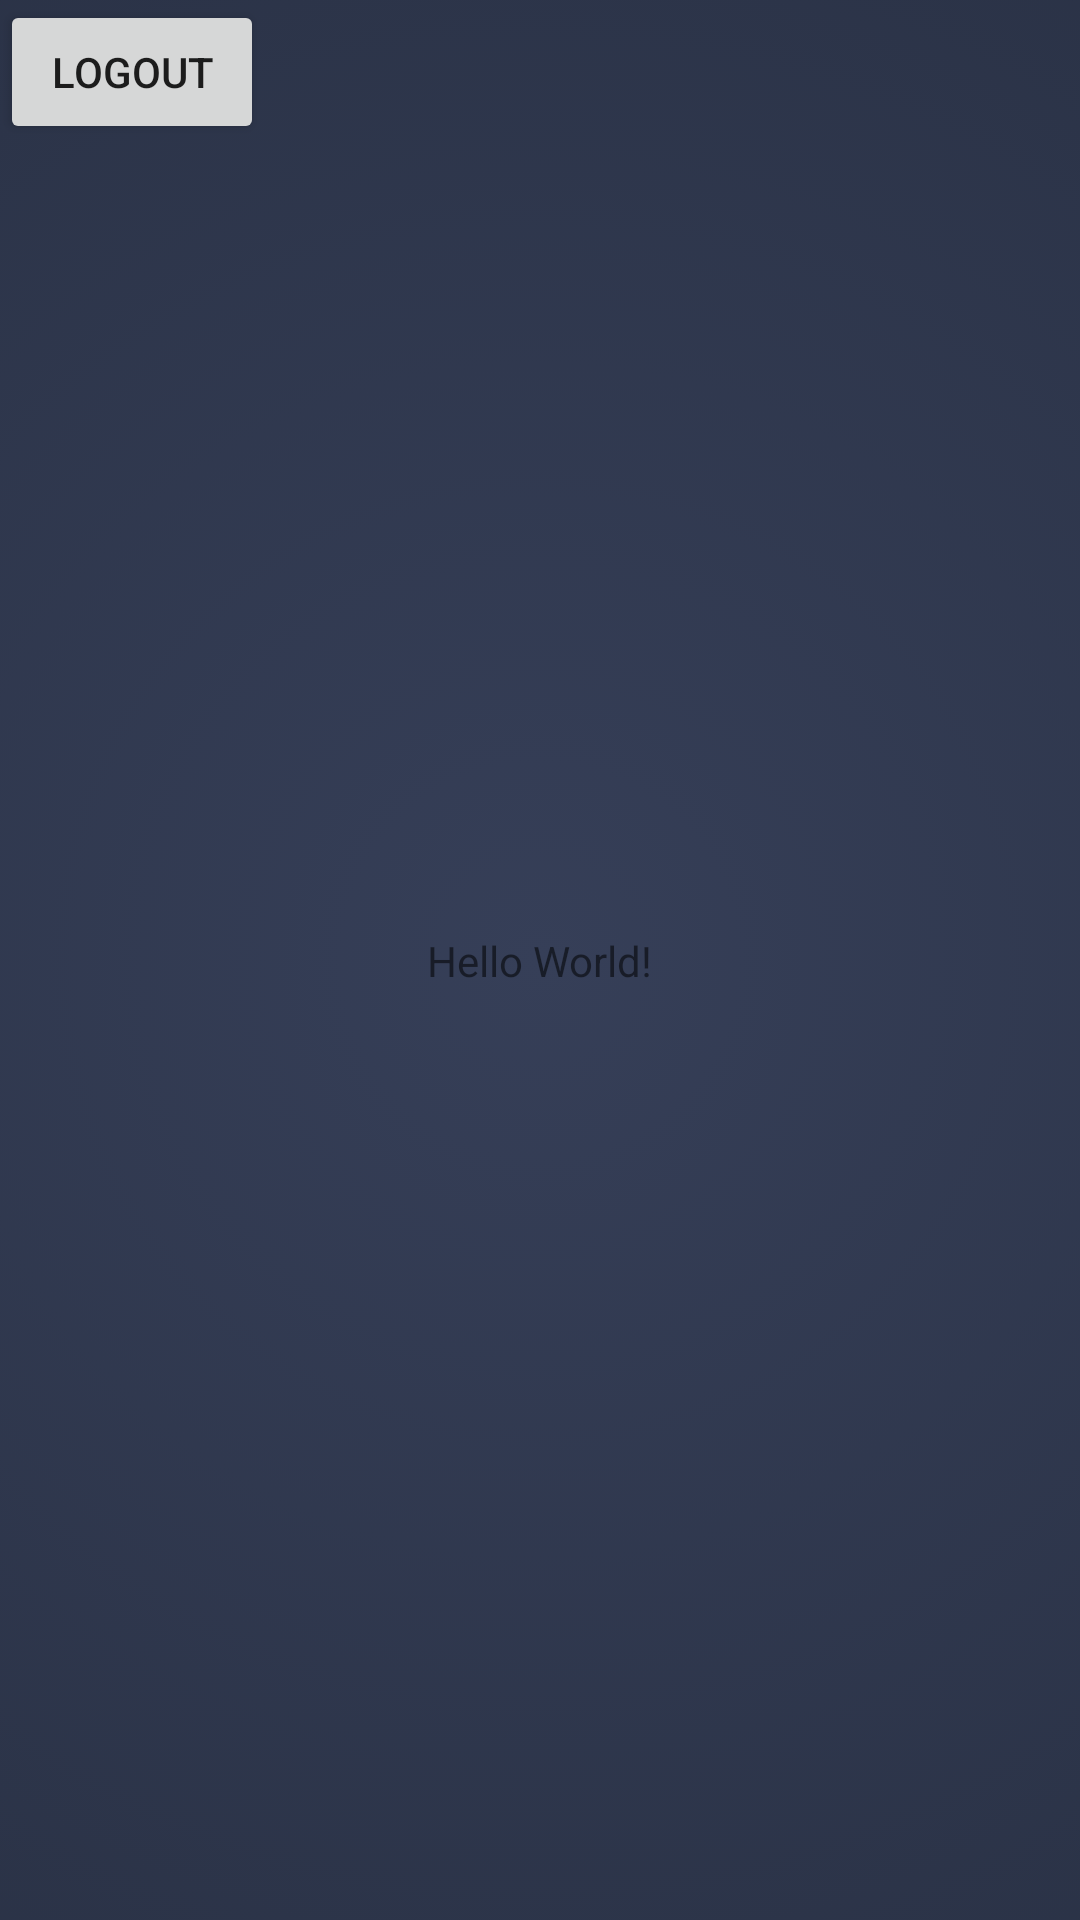

This screen was rendered from an Android layout file. Write that file and the resources it references.
<!-- AndroidManifest.xml: application theme AppTheme -->
<!-- res/layout/activity_main.xml -->
<?xml version="1.0" encoding="utf-8"?>
<android.support.constraint.ConstraintLayout xmlns:android="http://schemas.android.com/apk/res/android"
    xmlns:app="http://schemas.android.com/apk/res-auto"
    xmlns:tools="http://schemas.android.com/tools"
    android:layout_width="match_parent"
    android:layout_height="match_parent"
    android:background="@drawable/background_colour"
    tools:context=".MainActivity">

    <TextView
        android:layout_width="wrap_content"
        android:layout_height="wrap_content"
        android:text="Hello World!"
        app:layout_constraintBottom_toBottomOf="parent"
        app:layout_constraintLeft_toLeftOf="parent"
        app:layout_constraintRight_toRightOf="parent"
        app:layout_constraintTop_toTopOf="parent" />

    <Button
        android:id="@+id/logout"
        android:layout_width="wrap_content"
        android:layout_height="wrap_content"
        android:text="Logout"
        tools:layout_editor_absoluteX="153dp"
        tools:layout_editor_absoluteY="258dp" />

</android.support.constraint.ConstraintLayout>
<!-- resources referenced by this layout -->
<resources>
  <!-- drawable background_colour (drawable) -->
  <?xml version="1.0" encoding="utf-8"?>
  <selector xmlns:android="http://schemas.android.com/apk/res/android">
      <item>
          <shape>
              <gradient
                  android:gradientRadius="110%p"
                  android:endColor="#2A3246"
                  android:startColor="#363F58"
                  android:type="radial" />
          </shape>
      </item>
  </selector>
  <style name="AppTheme" parent="Theme.AppCompat.Light.NoActionBar">
          
          <item name="colorPrimary">@color/colorPrimary</item>
          <item name="colorPrimaryDark">@color/colorPrimaryDark</item>
          <item name="colorAccent">@color/colorAccent</item>
          <item name="android:windowDisablePreview">true</item>
          <item name="android:statusBarColor">@android:color/transparent</item>
          
      </style>
  <color name="colorPrimary">#333750</color>
  <color name="colorPrimaryDark">#262c40</color>
  <color name="colorAccent">#444D63</color>
</resources>
